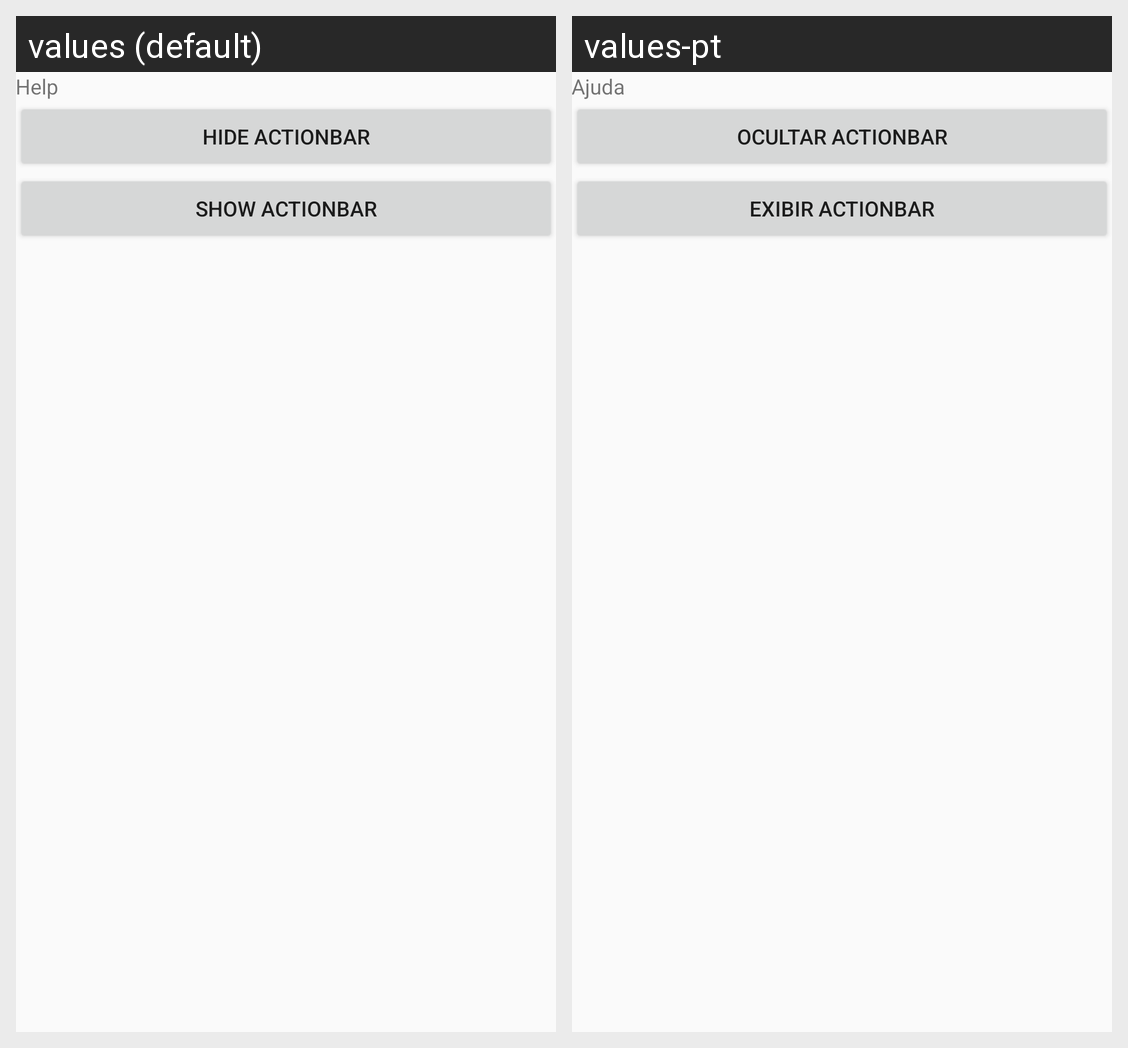

The same Android screen rendered under two of its app's locales, left to right. List the strings drawn on it with the default value and each locale's translation.
Android screen res/layout/activity_theme_hide_action_bar.xml rendered under 2 locales, left to right: values (default), values-pt. Device: Nexus 5 (rendered at 1080×1920; each locale shown at half size, 540×960, under a caption strip naming it); theme Theme.AppCompat.Light.DarkActionBar.
Strings drawn on this screen, with the default value and each locale's value (text and hints the layout hard-codes, and strings that could not be matched under every locale, appear in the picture but are not listed):

action_help
  values: Help
  values-pt: Ajuda

hideActionBar
  values: Hide ActionBar
  values-pt: Ocultar ActionBar

showActionBar
  values: Show ActionBar
  values-pt: Exibir ActionBar
